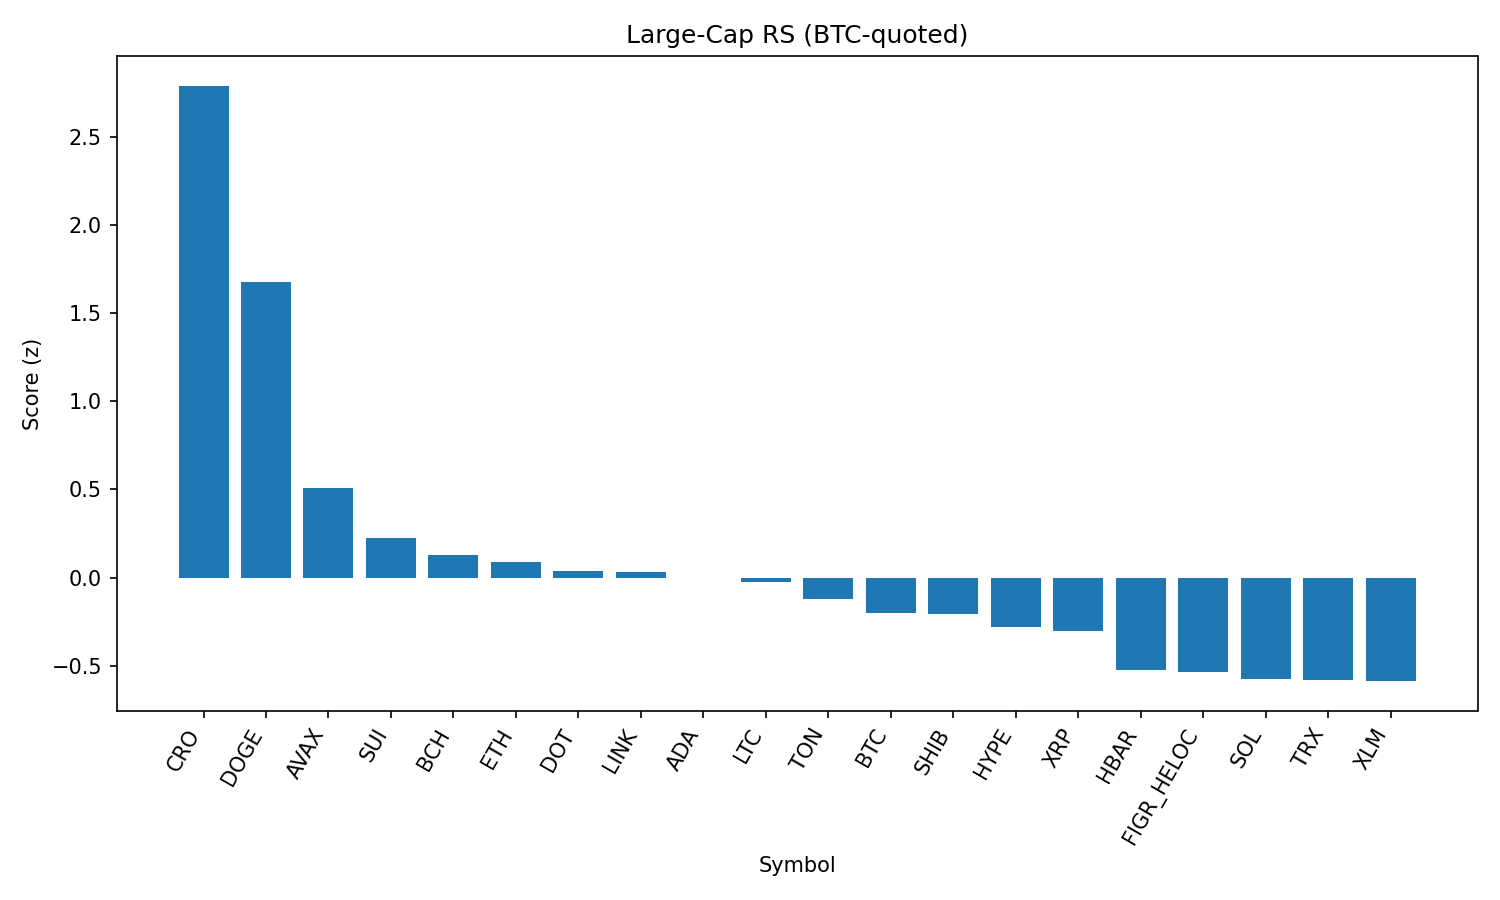

The file beside this chart, header and first rows:
rank, name, symbol, price_btc, price_usd, pct_1h_btc, pct_24h_btc, pct_7d_btc, market_cap_rank, market_cap_usd, volume_usd, score
1, Cronos, CRO, 2.49e-06, 0.2797, 0.9083, 9.413, 10.66, 25, 9385930756, 449040596, 2.789
2, Dogecoin, DOGE, 1.98e-06, 0.2221, 1.038, 3.48, 0.1188, 9, 33564968797, 1756338910, 1.679
3, Avalanche, AVAX, 0.0002253, 25.27, 0.0396, 4.036, 2.281, 23, 10673188011, 813552063, 0.5065
4, Sui, SUI, 3.026e-05, 3.39, 0.1664, 2.134, -2.315, 19, 12120688201, 924614270, 0.2221
5, Bitcoin Cash, BCH, 0.005333, 598.1, -0.07387, 1.441, 7.544, 21, 11910243966, 538386948, 0.1276
6, Ethereum, ETH, 0.03985, 4471, -0.06741, 3.094, -3.01, 2, 539614704140, 28759990784, 0.08797
7, Polkadot, DOT, 3.466e-05, 3.89, 2.3143620014850047e-05, 1.789, 0.3568, 35, 5924682712, 199454886, 0.03541
8, Chainlink, LINK, 0.0002118, 23.75, 0.127, 1.317, -2.567, 13, 16129261102, 862395282, 0.033
9, Cardano, ADA, 7.5e-06, 0.8409, 0.2036, 0.6519, -3.647, 11, 30685858542, 1182263619, -0.004806
10, Litecoin, LTC, 0.001004, 112.6, 0.08737, 0.948, -0.9831, 28, 8590162255, 446983815, -0.02469
11, Toncoin, TON, 2.842e-05, 3.19, 0.06471, 0.2446, 0.2783, 29, 8186610886, 138054687, -0.1228
12, Bitcoin, BTC, 1.0, 112158, 0.0, 0.0, 0.0, 1, 2232811699580, 37580270654, -0.2012
13, Shiba Inu, SHIB, 1.11842e-10, 1.255e-05, 0.00442, 0.3107, -0.1132, 31, 7401104061, 149525362, -0.2061
14, Hyperliquid, HYPE, 0.0004089, 45.86, -0.1081, 2.649, -8.679, 17, 12420449765, 312087132, -0.2811
15, XRP, XRP, 2.549e-05, 2.86, 0.1299, -0.2919, -5.438, 3, 170203093871, 4378424156, -0.3033
16, Hedera, HBAR, 1.96e-06, 0.2201, -0.06462, 0.7992, -9.042, 26, 9333195469, 182803738, -0.5251
17, Figure Heloc, FIGR_HELOC, 8.92e-06, 1.001, -0.1755, -0.3915, 0.4651, 18, 12263984532, 36103856, -0.5364
18, Solana, SOL, 0.001869, 209.6, -0.3103, 0.2041, 1.292, 6, 113465792214, 7353688105, -0.576
19, TRON, TRX, 3.04e-06, 0.3413, -0.2273, 0.2433, -1.859, 10, 32318390371, 630852144, -0.5836
20, Stellar, XLM, 3.24e-06, 0.3635, -0.009072, -0.9568, -4.976, 22, 11537727109, 200184182, -0.5874
21, BNB, BNB, 0.007606, 853.2, -0.8766, -0.7487, -1.41, 5, 118755871562, 831876862, -1.588
